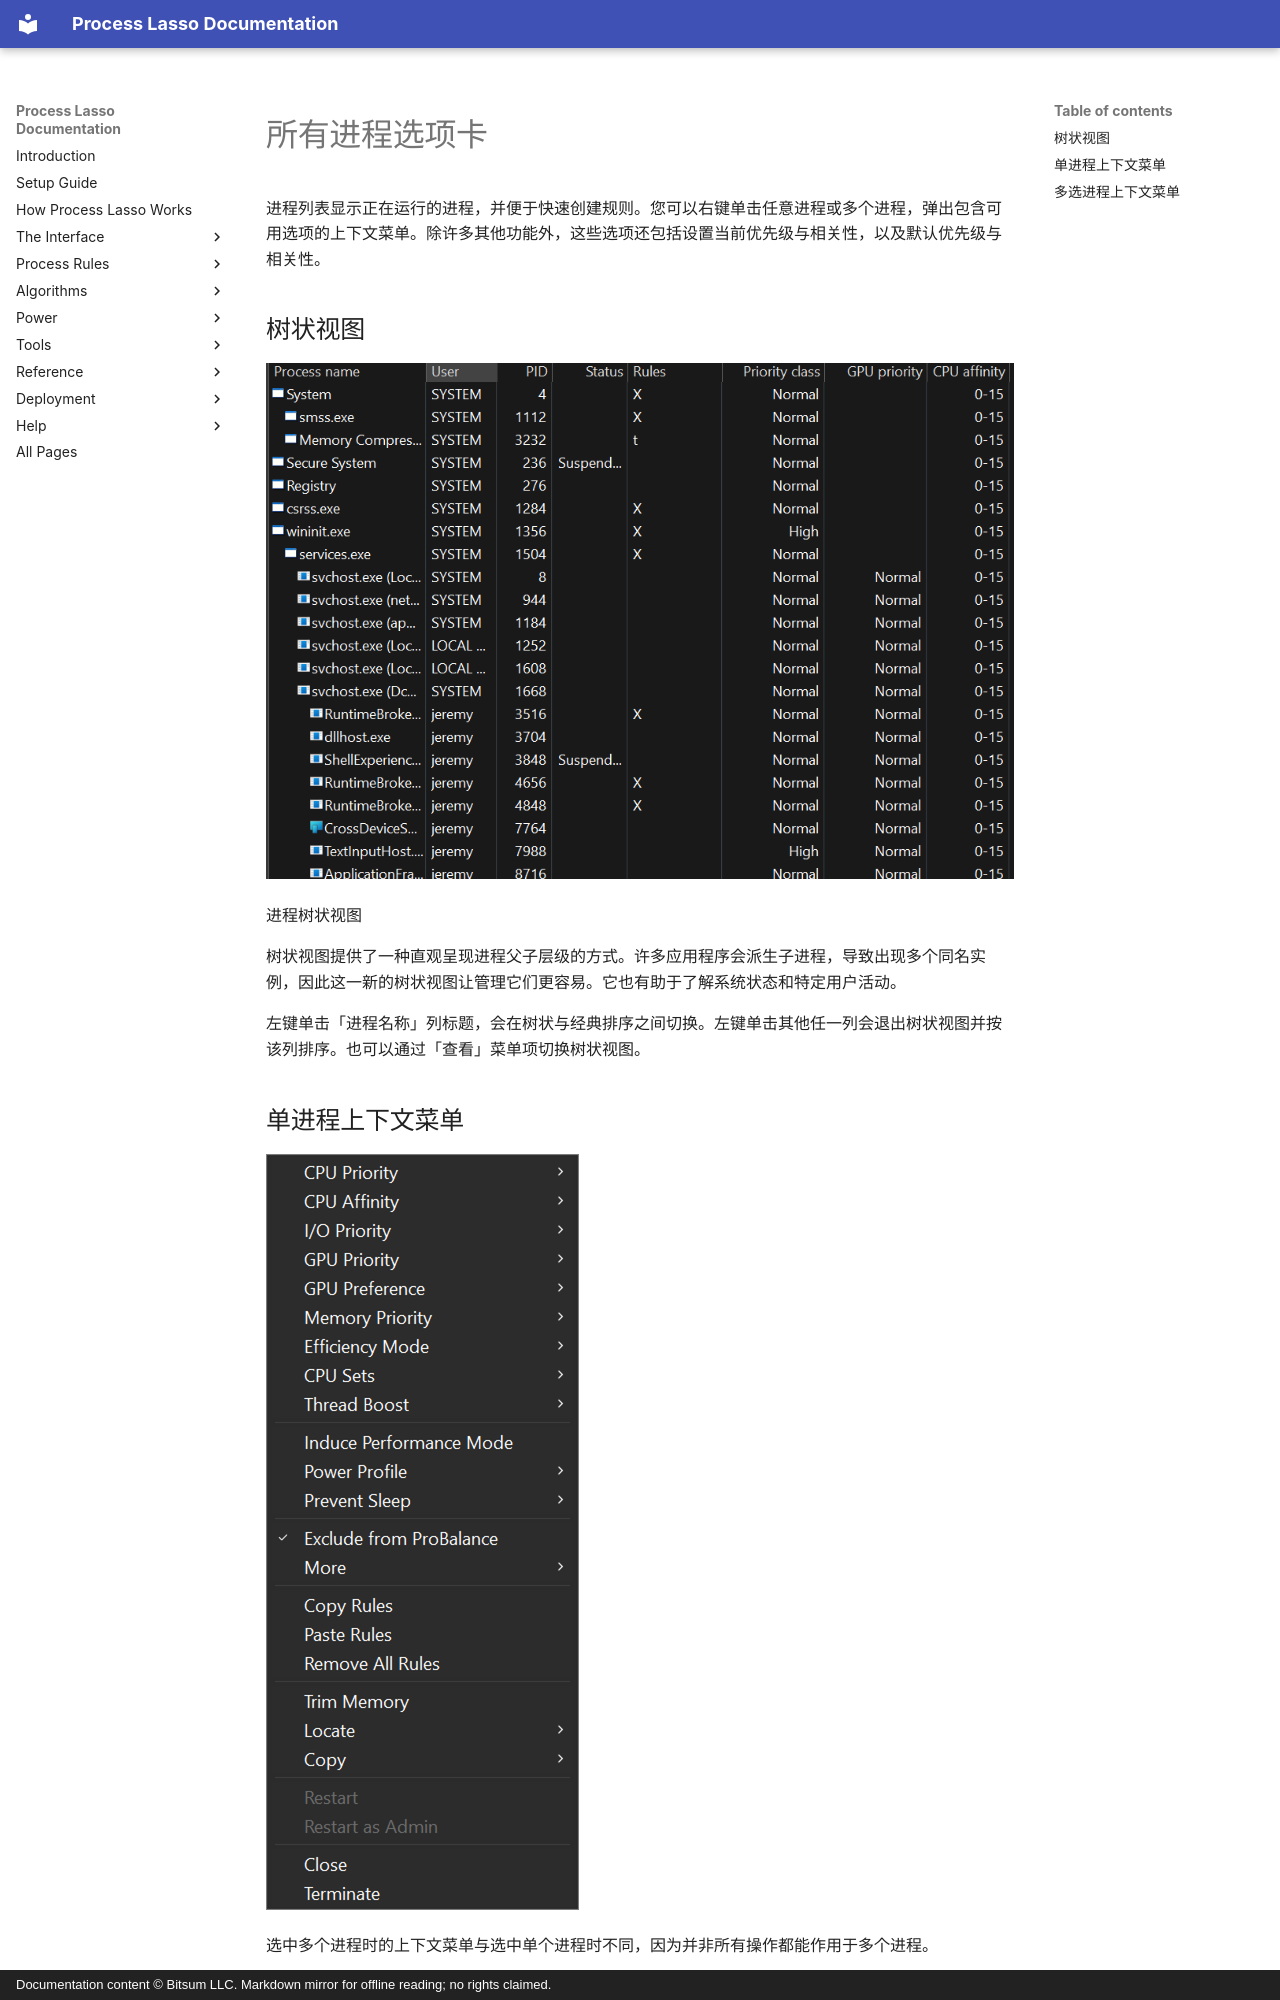

repository: Vstory/ProcessLasso-Docs · page: zh-CN/interface/all-processes.html · generator: mkdocs · copyright: Documentation content © Bitsum LLC. Markdown mirror for offline reading; no rights claimed.

<!-- source: https://bitsum.com/apps/process-lasso/docs/interface/all-processes/ -->

<a id="all-processes-tab"></a>

# 所有进程选项卡

进程列表显示正在运行的进程，并便于快速创建规则。您可以右键单击任意进程或多个进程，弹出包含可用选项的上下文菜单。除许多其他功能外，这些选项还包括设置当前优先级与相关性，以及默认优先级与相关性。

<a id="tree-view"></a>

## 树状视图

![进程树状视图](../../media/tree-view.png)

进程树状视图

树状视图提供了一种直观呈现进程父子层级的方式。许多应用程序会派生子进程，导致出现多个同名实例，因此这一新的树状视图让管理它们更容易。它也有助于了解系统状态和特定用户活动。

左键单击「进程名称」列标题，会在树状与经典排序之间切换。左键单击其他任一列会退出树状视图并按该列排序。也可以通过「查看」菜单项切换树状视图。

<a id="single-process-context-menu"></a>
